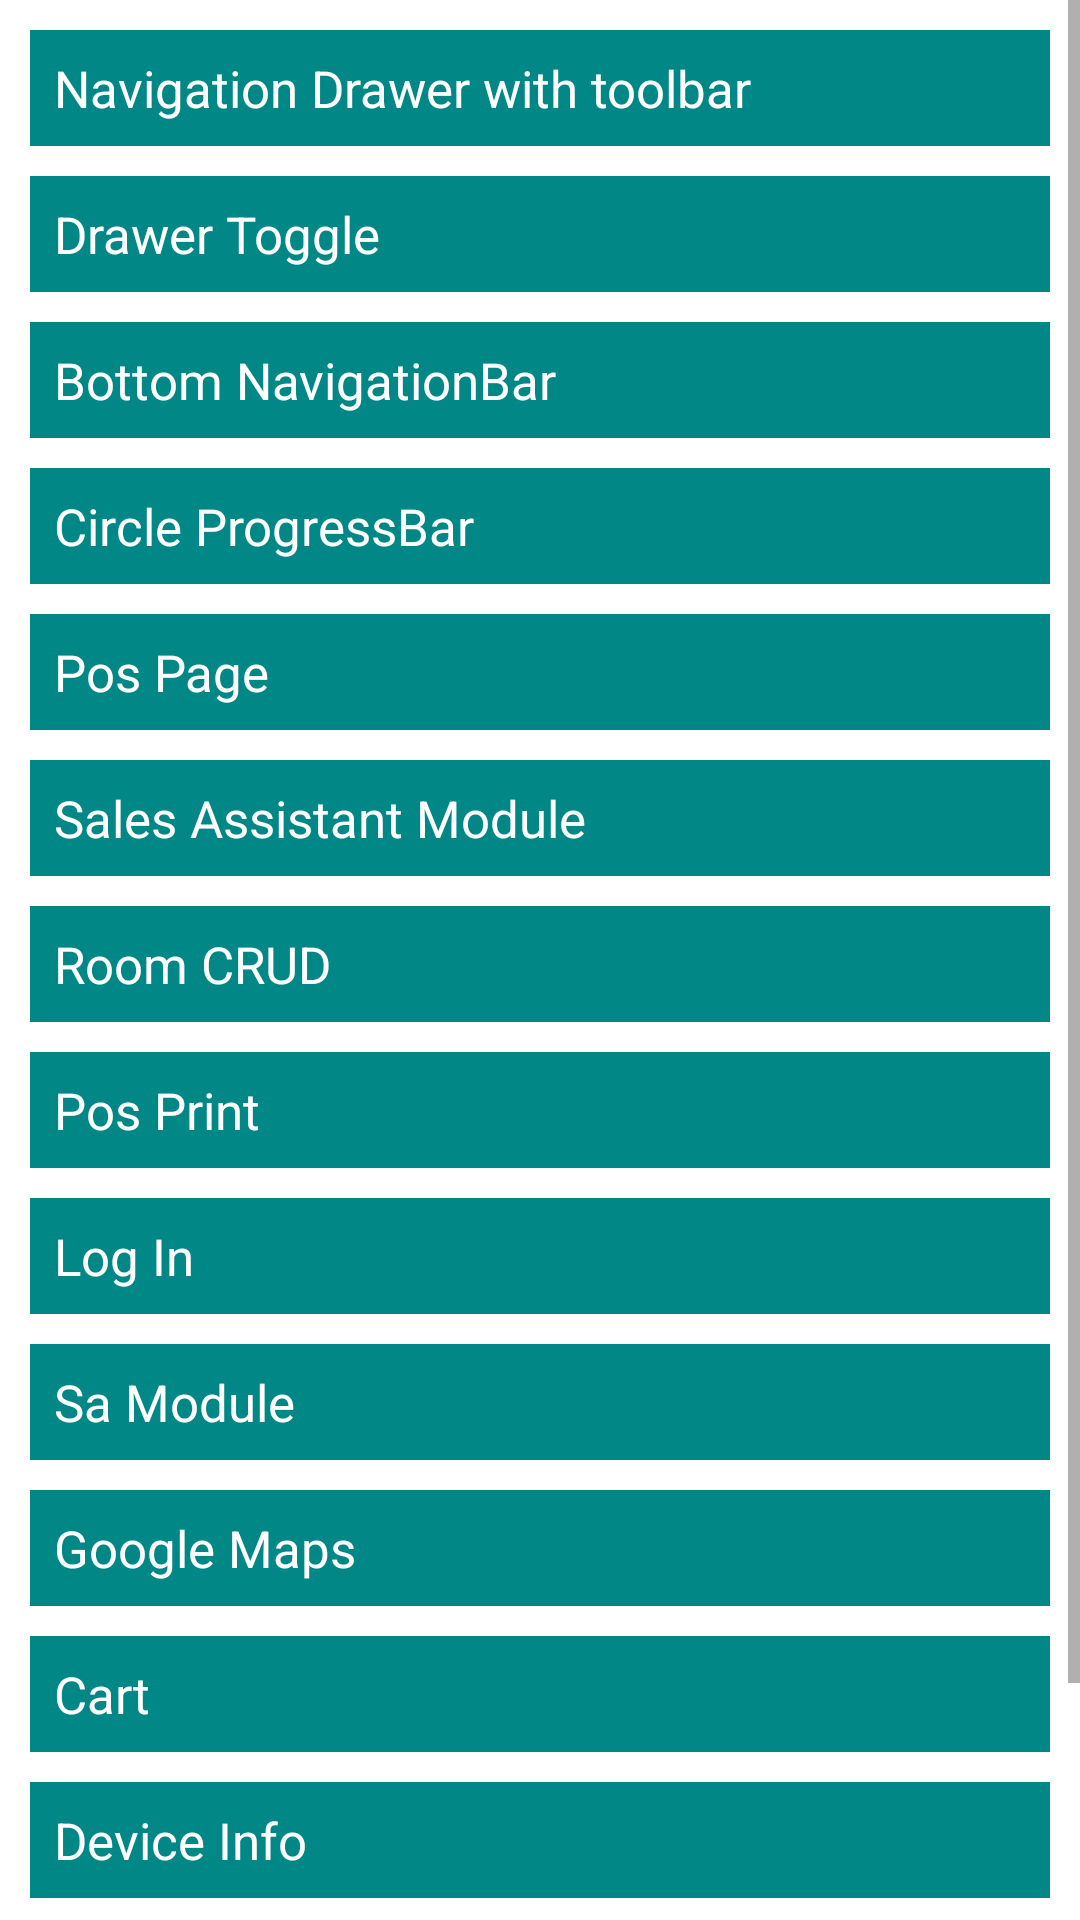

The Android layout XML behind this screen, and the referenced resources:
<!-- AndroidManifest.xml: application theme Theme.DifferentUITest -->
<!-- res/layout/activity_main.xml -->
<?xml version="1.0" encoding="utf-8"?>
<LinearLayout xmlns:android="http://schemas.android.com/apk/res/android"
    xmlns:app="http://schemas.android.com/apk/res-auto"
    xmlns:tools="http://schemas.android.com/tools"
    android:layout_width="match_parent"
    android:layout_height="wrap_content"
    android:orientation="vertical"
    tools:context=".MainActivity">

    <ScrollView
        android:layout_width="match_parent"
        android:layout_height="match_parent">

        <LinearLayout
            android:layout_width="match_parent"
            android:layout_height="wrap_content"
            android:orientation="vertical">

            <TextView
                android:id="@+id/drawerWithToolbarId"
                android:layout_width="match_parent"
                android:layout_height="wrap_content"
                android:layout_marginStart="10dp"
                android:layout_marginTop="10dp"
                android:layout_marginEnd="10dp"
                android:background="@color/teal_700"
                android:padding="8dp"
                android:text="@string/nav_drawer_toolbar"
                android:textColor="@color/white"
                android:textSize="17sp"
                app:background="?attr/selectableItemBackgroundBorderless" />

            <TextView
                android:id="@+id/drawerToggleId"
                android:layout_width="match_parent"
                android:layout_height="wrap_content"
                android:layout_marginStart="10dp"
                android:layout_marginTop="10dp"
                android:layout_marginEnd="10dp"
                android:background="@color/teal_700"
                android:padding="8dp"
                android:text="Drawer Toggle"
                android:textColor="@color/white"
                android:textSize="17sp"
                app:background="?attr/selectableItemBackgroundBorderless" />

            <TextView
                android:id="@+id/bottomNavigationId"
                android:layout_width="match_parent"
                android:layout_height="wrap_content"
                android:layout_marginStart="10dp"
                android:layout_marginTop="10dp"
                android:layout_marginEnd="10dp"
                android:background="@color/teal_700"
                android:padding="8dp"
                android:text="@string/bottom_navigation"
                android:textColor="@color/white"
                android:textSize="17sp"
                app:background="?attr/selectableItemBackgroundBorderless" />

            <TextView
                android:id="@+id/circleProgressTvId"
                android:layout_width="match_parent"
                android:layout_height="wrap_content"
                android:layout_marginStart="10dp"
                android:layout_marginTop="10dp"
                android:layout_marginEnd="10dp"
                android:background="@color/teal_700"
                android:padding="8dp"
                android:text="@string/circle_progressbar"
                android:textColor="@color/white"
                android:textSize="17sp"
                app:background="?attr/selectableItemBackgroundBorderless" />

            <TextView
                android:id="@+id/posTvId"
                android:layout_width="match_parent"
                android:layout_height="wrap_content"
                android:layout_marginStart="10dp"
                android:layout_marginTop="10dp"
                android:layout_marginEnd="10dp"
                android:background="@color/teal_700"
                android:padding="8dp"
                android:text="@string/pos_page"
                android:textColor="@color/white"
                android:textSize="17sp"
                app:background="?attr/selectableItemBackgroundBorderless" />

            <TextView
                android:id="@+id/saModuleTvId"
                android:layout_width="match_parent"
                android:layout_height="wrap_content"
                android:layout_marginStart="10dp"
                android:layout_marginTop="10dp"
                android:layout_marginEnd="10dp"
                android:background="@color/teal_700"
                android:padding="8dp"
                android:text="@string/sa_module"
                android:textColor="@color/white"
                android:textSize="17sp"
                app:background="?attr/selectableItemBackgroundBorderless" />

            <TextView
                android:id="@+id/roomCRUDId"
                android:layout_width="match_parent"
                android:layout_height="wrap_content"
                android:layout_marginStart="10dp"
                android:layout_marginTop="10dp"
                android:layout_marginEnd="10dp"
                android:background="@color/teal_700"
                android:padding="8dp"
                android:text="@string/room_crud"
                android:textColor="@color/white"
                android:textSize="17sp"
                app:background="?attr/selectableItemBackgroundBorderless" />

            <TextView
                android:id="@+id/posPrintId"
                android:layout_width="match_parent"
                android:layout_height="wrap_content"
                android:layout_marginStart="10dp"
                android:layout_marginTop="10dp"
                android:layout_marginEnd="10dp"
                android:background="@color/teal_700"
                android:padding="8dp"
                android:text="@string/pos_print"
                android:textColor="@color/white"
                android:textSize="17sp"
                app:background="?attr/selectableItemBackgroundBorderless" />

            <TextView
                android:id="@+id/loginTV"
                android:layout_width="match_parent"
                android:layout_height="wrap_content"
                android:layout_marginStart="10dp"
                android:layout_marginTop="10dp"
                android:layout_marginEnd="10dp"
                android:background="@color/teal_700"
                android:padding="8dp"
                android:text="@string/login"
                android:textColor="@color/white"
                android:textSize="17sp"
                app:background="?attr/selectableItemBackgroundBorderless" />

            <TextView
                android:id="@+id/saTvId"
                android:layout_width="match_parent"
                android:layout_height="wrap_content"
                android:layout_marginStart="10dp"
                android:layout_marginTop="10dp"
                android:layout_marginEnd="10dp"
                android:background="@color/teal_700"
                android:padding="8dp"
                android:text="Sa Module"
                android:textColor="@color/white"
                android:textSize="17sp"
                app:background="?attr/selectableItemBackgroundBorderless" />

            <TextView
                android:id="@+id/mapTvId"
                android:layout_width="match_parent"
                android:layout_height="wrap_content"
                android:layout_marginStart="10dp"
                android:layout_marginTop="10dp"
                android:layout_marginEnd="10dp"
                android:background="@color/teal_700"
                android:padding="8dp"
                android:text="Google Maps"
                android:textColor="@color/white"
                android:textSize="17sp"
                app:background="?attr/selectableItemBackgroundBorderless" />

            <TextView
                android:id="@+id/cartTvId"
                android:layout_width="match_parent"
                android:layout_height="wrap_content"
                android:layout_marginStart="10dp"
                android:layout_marginTop="10dp"
                android:layout_marginEnd="10dp"
                android:background="@color/teal_700"
                android:padding="8dp"
                android:text="Cart"
                android:textColor="@color/white"
                android:textSize="17sp"
                app:background="?attr/selectableItemBackgroundBorderless" />

            <TextView
                android:id="@+id/deviceInfoTvId"
                android:layout_width="match_parent"
                android:layout_height="wrap_content"
                android:layout_marginStart="10dp"
                android:layout_marginTop="10dp"
                android:layout_marginEnd="10dp"
                android:background="@color/teal_700"
                android:padding="8dp"
                android:text="Device Info"
                android:textColor="@color/white"
                android:textSize="17sp"
                app:background="?attr/selectableItemBackgroundBorderless" />

            <TextView
                android:id="@+id/ocrTvId"
                android:layout_width="match_parent"
                android:layout_height="wrap_content"
                android:layout_marginStart="10dp"
                android:layout_marginTop="10dp"
                android:layout_marginEnd="10dp"
                android:background="@color/teal_700"
                android:padding="8dp"
                android:text="OCR"
                android:textColor="@color/white"
                android:textSize="17sp"
                app:background="?attr/selectableItemBackgroundBorderless" />

            <TextView
                android:id="@+id/expandableCardTvId"
                android:layout_width="match_parent"
                android:layout_height="wrap_content"
                android:layout_marginStart="10dp"
                android:layout_marginTop="10dp"
                android:layout_marginEnd="10dp"
                android:background="@color/teal_700"
                android:padding="8dp"
                android:text="Expandable Card"
                android:textColor="@color/white"
                android:textSize="17sp"
                app:background="?attr/selectableItemBackgroundBorderless" />






        </LinearLayout>

    </ScrollView>

    <RelativeLayout
        android:layout_width="wrap_content"
        android:layout_height="wrap_content">

        <Button
            android:id="@+id/setLangBangla"
            android:layout_width="wrap_content"
            android:layout_height="wrap_content"
            android:layout_alignParentBottom="true"
            android:text="Bangla" />

        <Button
            android:id="@+id/setLangEnglish"
            android:layout_width="wrap_content"
            android:layout_height="wrap_content"
            android:layout_alignParentBottom="true"
            android:text="English"
            android:visibility="gone" />

    </RelativeLayout>

</LinearLayout>
<!-- resources referenced by this layout -->
<resources>
  <color name="teal_700">#FF018786</color>
  <color name="white">#FFFFFFFF</color>
  <string name="bottom_navigation">Bottom NavigationBar</string>
  <string name="circle_progressbar">Circle ProgressBar</string>
  <string name="login">Log In</string>
  <string name="nav_drawer_toolbar">Navigation Drawer with toolbar</string>
  <string name="pos_page">Pos Page</string>
  <string name="pos_print">Pos Print</string>
  <string name="room_crud">Room CRUD</string>
  <string name="sa_module">Sales Assistant Module</string>
  <style name="Theme.DifferentUITest" parent="Theme.MaterialComponents.DayNight.DarkActionBar">
          
          <item name="colorPrimary">@color/purple_500</item>
          <item name="colorPrimaryVariant">@color/purple_700</item>
          <item name="colorOnPrimary">@color/white</item>
          
          <item name="colorSecondary">@color/teal_200</item>
          <item name="colorSecondaryVariant">@color/teal_700</item>
          <item name="colorOnSecondary">@color/black</item>
          
          <item name="android:statusBarColor" tools:targetApi="l">?attr/colorPrimaryVariant</item>
          
      </style>
  <color name="purple_500">#FF6200EE</color>
  <color name="purple_700">#FF3700B3</color>
  <color name="teal_200">#FF03DAC5</color>
  <color name="black">#FF000000</color>
</resources>
